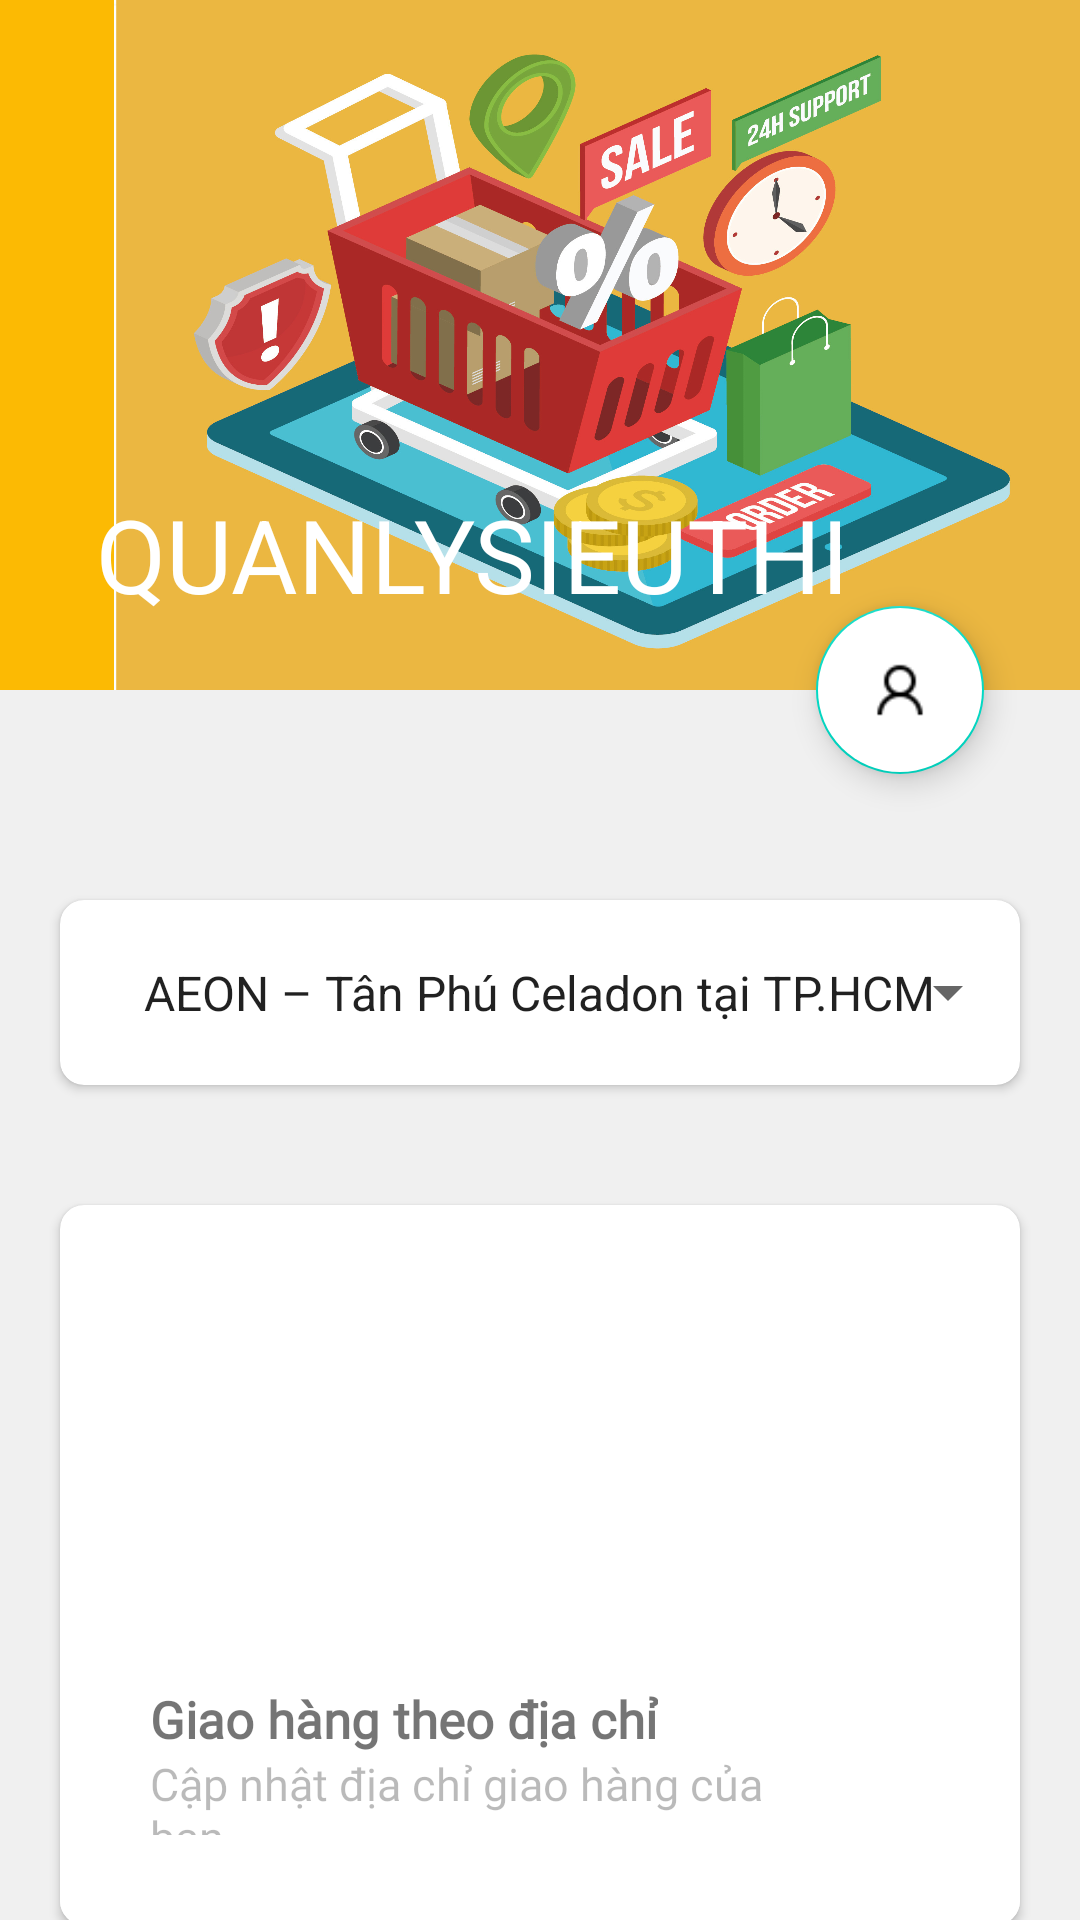

Layout XML and referenced resources for this Android screen:
<!-- AndroidManifest.xml: application theme Theme.QUANLYSIEUTHI -->
<!-- res/layout/fragment_shopping.xml -->
<?xml version="1.0" encoding="utf-8"?>
<androidx.coordinatorlayout.widget.CoordinatorLayout xmlns:android="http://schemas.android.com/apk/res/android"
    xmlns:app="http://schemas.android.com/apk/res-auto"
    xmlns:tools="http://schemas.android.com/tools"
    android:layout_width="match_parent"
    android:layout_height="match_parent"
    tools:context=".FragmentShopping">

    <com.google.android.material.appbar.AppBarLayout
        android:layout_width="match_parent"
        android:layout_height="wrap_content"
        android:id="@+id/appBarLayout"
        android:theme="@style/ThemeOverlay.AppCompat.Dark.ActionBar"
        >

        //
        <com.google.android.material.appbar.CollapsingToolbarLayout
            android:layout_width="match_parent"
            android:layout_height="wrap_content"
            app:layout_scrollFlags="scroll|snap|exitUntilCollapsed"
            app:contentScrim="@color/colorPrimary"
            app:title="@string/app_name"
            >

            <ImageView
                android:layout_width="match_parent"
                android:layout_height="230dp"
                android:src="@drawable/welcome_bg_6"
                android:scaleType="fitEnd"/>


            <androidx.appcompat.widget.Toolbar
                android:layout_width="match_parent"
                android:layout_height="?attr/actionBarSize"
                app:popupTheme="@style/ThemeOverlay.AppCompat.Dark"/>


        </com.google.android.material.appbar.CollapsingToolbarLayout>



    </com.google.android.material.appbar.AppBarLayout>

    <com.google.android.material.floatingactionbutton.FloatingActionButton
        android:layout_width="wrap_content"
        android:layout_height="wrap_content"
        android:src="@drawable/icons8_customer_32_1"
        android:tint="@android:color/white"
        app:layout_anchor="@id/appBarLayout"
        app:layout_anchorGravity="bottom|right|end"
        android:layout_marginEnd="32dp"
        android:layout_marginRight="32dp"
        android:backgroundTint="@color/white"
        app:rippleColor="@color/yellow_bg"/>

    <androidx.core.widget.NestedScrollView
        android:layout_width="match_parent"
        android:layout_height="wrap_content"
        android:background="@color/control"
        android:paddingTop="50dp"
        app:layout_behavior="@string/appbar_scrolling_view_behavior">

        <LinearLayout
            android:layout_width="match_parent"
            android:layout_height="match_parent"
            android:orientation="vertical">

            <androidx.cardview.widget.CardView
                android:layout_width="match_parent"
                android:layout_height="wrap_content"
                android:layout_gravity="center|top"
                android:layout_margin="20dp"
                android:padding="20dp"
                app:cardCornerRadius="8dp"
                >

                <LinearLayout
                    android:layout_width="match_parent"
                    android:layout_height="match_parent"
                    android:orientation="horizontal">

                    <Spinner
                        android:id="@+id/spinner1"
                        android:layout_width="match_parent"
                        android:layout_height="wrap_content"
                        android:layout_alignParentTop="true"
                        android:layout_centerHorizontal="true"
                        android:entries="@array/chinhanh"
                        android:padding="20dp" />

                </LinearLayout>

            </androidx.cardview.widget.CardView>

            <androidx.cardview.widget.CardView
                android:layout_width="match_parent"
                android:layout_height="wrap_content"
                android:layout_gravity="center|top"
                android:layout_margin="20dp"
                android:layout_marginTop="200dp"
                app:cardCornerRadius="8dp">

                <LinearLayout
                    android:layout_width="match_parent"
                    android:layout_height="240dp"
                    android:orientation="vertical"
                    android:background="@drawable/bg_1">








                    <LinearLayout
                        android:layout_width="match_parent"
                        android:layout_height="wrap_content"
                        android:orientation="horizontal"
                        android:layout_marginTop="130dp"
                        android:background="@color/white">

                        <LinearLayout
                            android:layout_width="wrap_content"
                            android:layout_height="wrap_content"
                            android:layout_weight="2"
                            android:orientation="vertical"
                            android:padding="30dp">

                            <TextView
                                android:layout_width="wrap_content"
                                android:layout_height="wrap_content"
                                android:layout_gravity="left"
                                android:fontFamily="@font/alata_regular"
                                android:text="Giao hàng theo địa chỉ"
                                android:textSize="17dp"
                                android:textStyle="bold"></TextView>

                            <TextView
                                android:layout_width="wrap_content"
                                android:layout_height="wrap_content"
                                android:alpha="0.5"
                                android:fontFamily="@font/alata_regular"
                                android:text="Cập nhật địa chỉ giao hàng của bạn"
                                android:textSize="15dp"></TextView>
                        </LinearLayout>

                        <View
                            android:id="@+id/cus_oreder_next"
                            android:layout_width="30dp"
                            android:layout_height="30dp"
                            android:layout_gravity="center"
                            android:background="@drawable/ic_baseline_navigate_next_24" />
                    </LinearLayout>
                </LinearLayout>

            </androidx.cardview.widget.CardView>

            <androidx.cardview.widget.CardView
                android:layout_width="match_parent"
                android:layout_height="wrap_content"
                android:layout_gravity="center|top"
                android:layout_margin="20dp"
                android:layout_marginTop="200dp"
                android:elevation="40dp"
                android:padding="20dp"
                app:cardCornerRadius="8dp">

                <LinearLayout
                    android:layout_width="match_parent"
                    android:layout_height="match_parent"
                    android:orientation="horizontal"
                    android:padding="10dp">
                    
                    
                    
                    

                    <com.google.android.material.bottomnavigation.BottomNavigationView
                        android:id="@+id/sp_menu"
                        android:layout_width="match_parent"
                        android:layout_height="match_parent"
                        app:itemIconTint="@color/yellow_bg"
                        app:itemRippleColor="@color/yellow_bg"
                        app:itemTextColor="@color/black_bg"
                        app:menu="@menu/sp_menu"></com.google.android.material.bottomnavigation.BottomNavigationView>
                </LinearLayout>

            </androidx.cardview.widget.CardView>

            <androidx.recyclerview.widget.RecyclerView
                android:id="@+id/sp_recycleViewVer"
                android:layout_width="match_parent"
                android:layout_height="wrap_content"
                android:layout_margin="20dp">

            </androidx.recyclerview.widget.RecyclerView>

            <TextView
                android:layout_width="wrap_content"
                android:layout_height="wrap_content"
                android:layout_margin="20dp"
                android:fontFamily="@font/alata_regular"
                android:text="Tiêu điểm"
                android:textColor="@color/black_bg"
                android:textSize="20dp">

            </TextView>

            <androidx.recyclerview.widget.RecyclerView
                android:layout_width="wrap_content"
                android:layout_height="wrap_content"
                android:id="@+id/sp_recycleViewHor"
                android:orientation="horizontal"
                android:layout_marginLeft="20dp">

            </androidx.recyclerview.widget.RecyclerView>
        </LinearLayout>

    </androidx.core.widget.NestedScrollView>


</androidx.coordinatorlayout.widget.CoordinatorLayout>
<!-- resources referenced by this layout -->
<resources>
  <string-array name="chinhanh">
          <item>AEON – Tân Phú Celadon tại TP.HCM</item>
          <item>AEON – Binh Dương Canary tại Bình Dương</item>
          <item>AEON - Long Biên tại TP. Hà Nội</item>
          <item>AEON - Bình Tân Quận Bình Tân TPHCM</item>
      </string-array>
  <color name="black_bg">#3C3F41</color>
  <color name="colorPrimary">#FCBA03</color>
  <color name="control">#f0f0f0</color>
  <color name="white">#FFFFFFFF</color>
  <color name="yellow_bg">#FF986F</color>
  <!-- drawable icons8_customer_32_1: png bitmap (drawable, 475 bytes) -->
  <!-- drawable welcome_bg_6: jpg bitmap (drawable, 553507 bytes) -->
  <string name="app_name">QUANLYSIEUTHI</string>
  <style name="Theme.QUANLYSIEUTHI" parent="Theme.MaterialComponents.DayNight.NoActionBar">
          
          <item name="colorPrimary">@color/purple_500</item>
          <item name="colorPrimaryVariant">@color/purple_700</item>
          <item name="colorOnPrimary">@color/white</item>
          
          <item name="colorSecondary">@color/teal_200</item>
          <item name="colorSecondaryVariant">@color/teal_700</item>
          <item name="colorOnSecondary">@color/black</item>
          
          <item name="android:statusBarColor" tools:targetApi="l">?attr/colorPrimaryVariant</item>
          <item name="windowActionBar">false</item>
          <item name="windowNoTitle">true</item>
          
          <item name="android:windowActivityTransitions">true</item>
      </style>
  <color name="purple_500">#FCBA03</color>
  <color name="purple_700">#FF3700B3</color>
  <color name="teal_200">#FF03DAC5</color>
  <color name="teal_700">#FF018786</color>
  <color name="black">#FF000000</color>
</resources>
